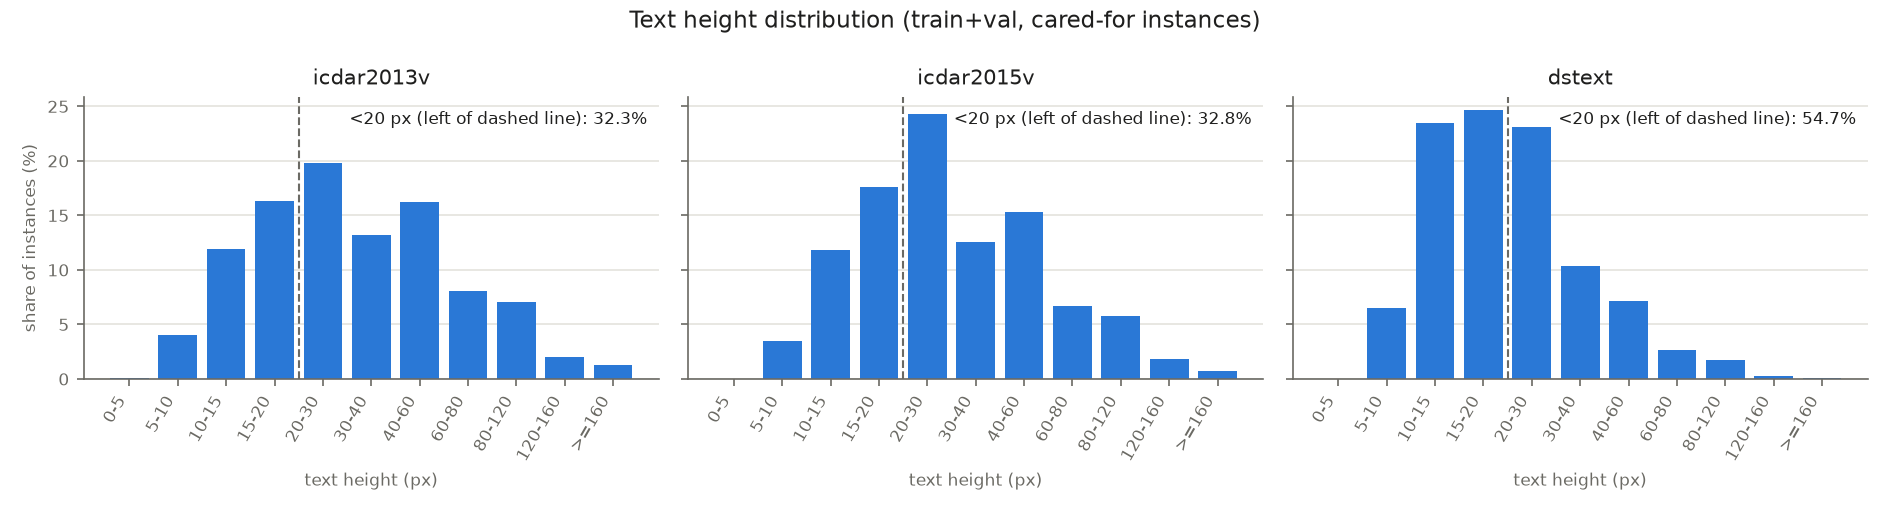

The data file committed next to this chart (first rows):
dataset, split, 0-5, 5-10, 10-15, 15-20, 20-30, 30-40, 40-60, 60-80, 80-120, 120-160, >=160
icdar2013v, train, 3, 409, 1533, 2465, 2961, 2083, 2756, 1221, 1114, 234, 230
icdar2013v, val, 10, 523, 1213, 1303, 1607, 976, 986, 645, 520, 240, 69
icdar2013v, all, 13, 932, 2746, 3768, 4568, 3059, 3742, 1866, 1634, 474, 299
icdar2015v, train, 10, 1535, 4997, 7427, 9508, 4353, 4848, 2317, 1839, 726, 181
icdar2015v, val, 1, 17, 302, 474, 1414, 1304, 2039, 687, 746, 92, 138
icdar2015v, all, 11, 1552, 5299, 7901, 10922, 5657, 6887, 3004, 2585, 818, 319
dstext, train, 13, 33178, 129063, 143472, 126700, 58758, 39181, 14831, 8366, 1809, 646
dstext, val, 39, 13071, 37031, 30726, 36952, 14481, 11100, 3769, 3643, 206, 35
dstext, all, 52, 46249, 166094, 174198, 163652, 73239, 50281, 18600, 12009, 2015, 681
